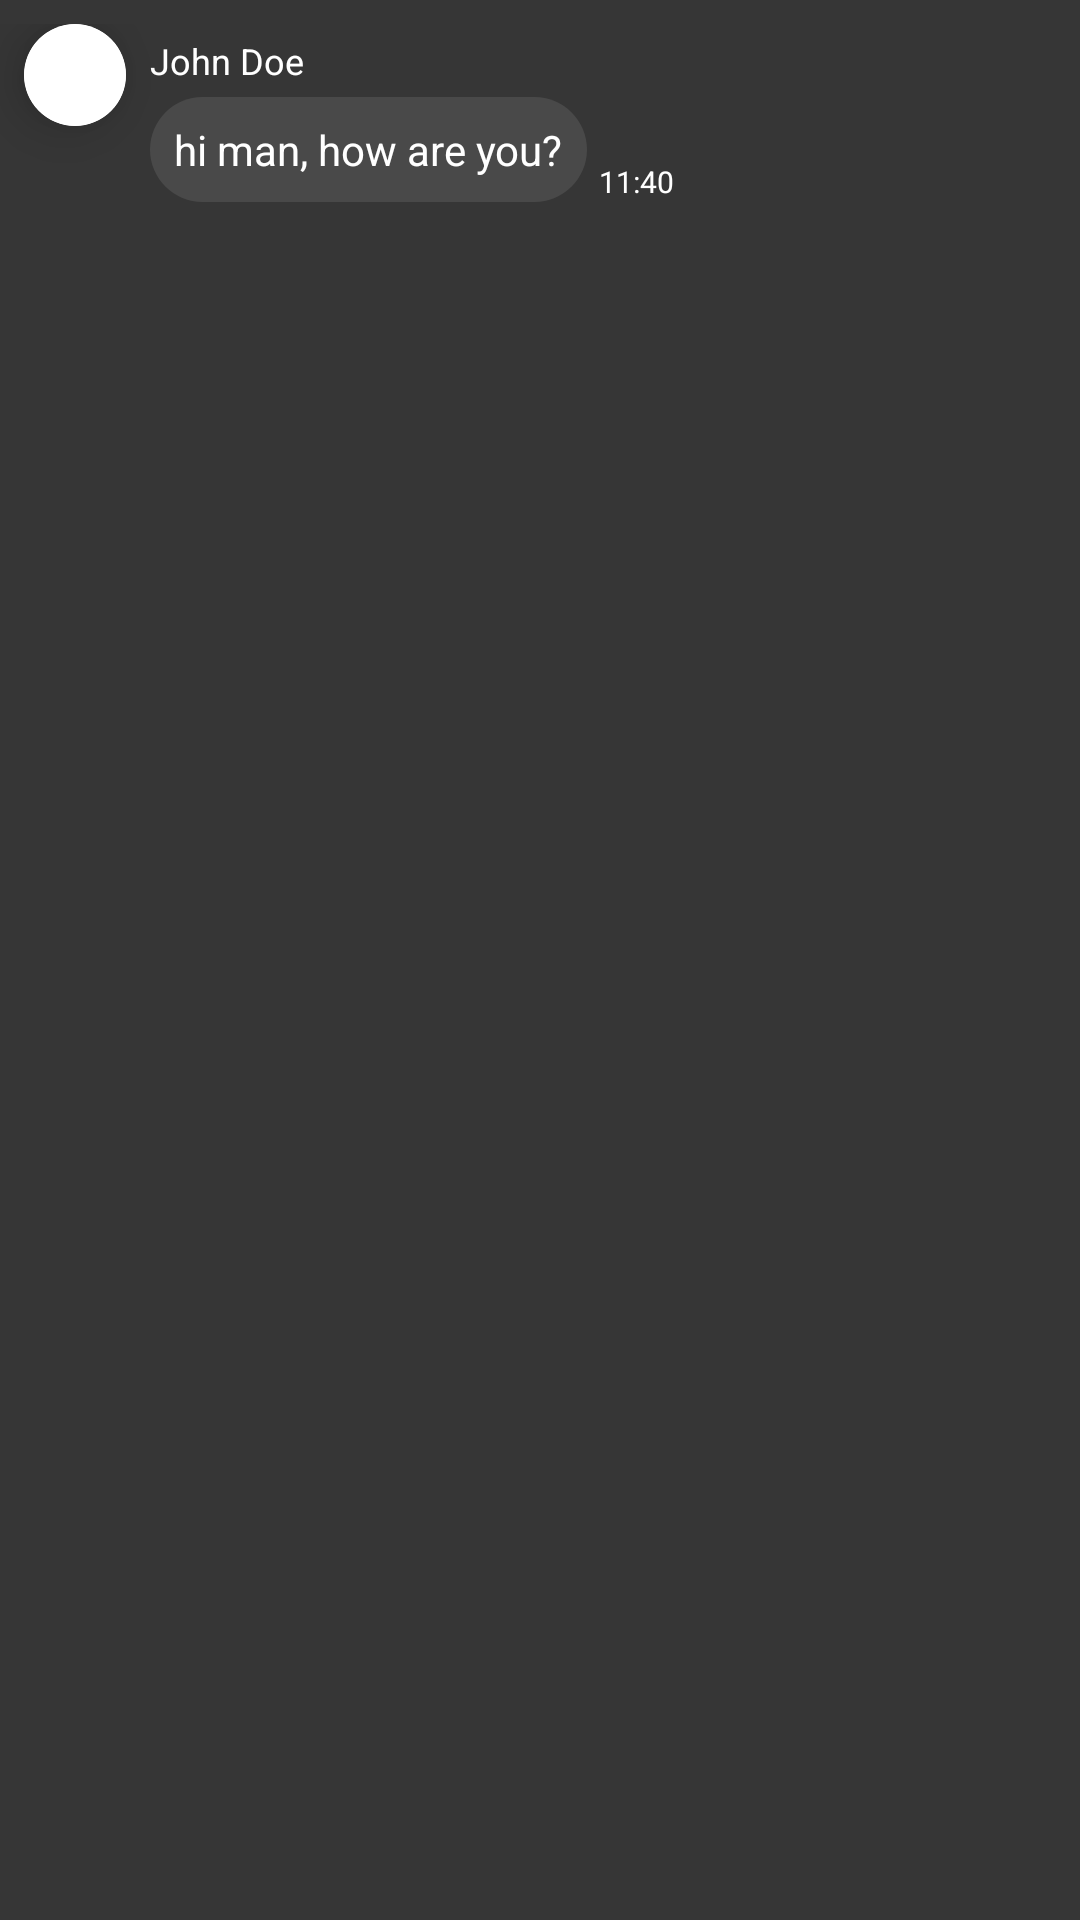

Layout XML and referenced resources for this Android screen:
<!-- AndroidManifest.xml: application theme AppTheme -->
<!-- res/layout/chat_row_recieved.xml -->
<?xml version="1.0" encoding="utf-8"?>
<androidx.constraintlayout.widget.ConstraintLayout xmlns:android="http://schemas.android.com/apk/res/android"
    xmlns:app="http://schemas.android.com/apk/res-auto"
    xmlns:tools="http://schemas.android.com/tools"
    android:layout_width="match_parent"
    android:layout_height="wrap_content"
    android:background="#363636"
    android:paddingTop="8dp">

    <androidx.cardview.widget.CardView
        android:id="@+id/image_message_profile_card"
        android:layout_width="34dp"
        android:layout_height="34dp"
        android:background="@drawable/circular_image_crop"
        android:theme="@style/ThemeOverlay.AppCompat.Light"
        app:cardCornerRadius="120dp"
        app:cardElevation="10dp"
        android:foregroundGravity="center"
        app:layout_constraintLeft_toLeftOf="parent"
        app:layout_constraintTop_toTopOf="parent"
        android:layout_marginLeft="8dp"
        android:layout_marginRight="8dp">
        <ImageView
            android:id="@+id/image_message_profile"
            android:layout_width="50dp"
            android:layout_height="50dp"
            android:background="@drawable/circle"
            android:layout_gravity="center"
             />

    </androidx.cardview.widget.CardView>


    <TextView
        android:id="@+id/text_message_name"
        android:layout_width="wrap_content"
        android:layout_height="wrap_content"
        android:layout_marginLeft="8dp"
        android:layout_marginTop="4dp"
        android:text="John Doe"
        android:textColor="#ffffff"
        android:textSize="12sp"
        app:layout_constraintLeft_toRightOf="@+id/image_message_profile_card"
        app:layout_constraintTop_toTopOf="parent" />

    <TextView
        android:id="@+id/text_message_body"
        android:layout_width="wrap_content"
        android:layout_height="wrap_content"
        android:layout_marginLeft="8dp"
        android:layout_marginTop="4dp"
        android:background="@drawable/rounded_rectangle"
        android:maxWidth="240dp"
        android:padding="8dp"
        android:text="hi man, how are you?"
        android:textColor="#ffffff"
        app:layout_constraintLeft_toRightOf="@+id/image_message_profile_card"
        app:layout_constraintTop_toBottomOf="@+id/text_message_name" />

    <TextView
        android:id="@+id/text_message_time"
        android:layout_width="wrap_content"
        android:layout_height="wrap_content"
        android:layout_marginLeft="4dp"
        android:text="11:40"
        android:textColor="#ffffff"
        android:textSize="10sp"
        app:layout_constraintBottom_toBottomOf="@+id/text_message_body"
        app:layout_constraintLeft_toRightOf="@+id/text_message_body" />

</androidx.constraintlayout.widget.ConstraintLayout>
<!-- resources referenced by this layout -->
<resources>
  <!-- drawable circle (drawable) -->
  <?xml version="1.0" encoding="utf-8"?>
  <shape xmlns:android="http://schemas.android.com/apk/res/android"
      android:innerRadius="0dp"
      android:shape="ring"
      android:thicknessRatio="1.9"
      android:useLevel="false" >
      <solid android:color="@android:color/transparent" />
  
      <stroke
          android:width="10dp"
          android:color="@android:color/white" />
  </shape>
  <!-- drawable circular_image_crop (drawable) -->
  <?xml version="1.0" encoding="utf-8"?>
  <shape xmlns:android="http://schemas.android.com/apk/res/android"
      android:shape="oval">
      <solid android:color="#00ffffff"/>
      
      <stroke android:width="10dp" android:color="@color/colorPrimary" />
      <size android:width="140dp" android:height="140dp"/>
  </shape>
  <!-- drawable rounded_rectangle (drawable) -->
  <?xml version="1.0" encoding="utf-8"?>
  <shape xmlns:android="http://schemas.android.com/apk/res/android"
      android:shape="rectangle" >
  
      
      <solid
          android:color="#494949" >
      </solid>
  
      
      <corners
          android:radius="20dp">
      </corners>
  
  </shape>
  <style name="AppTheme" parent="Theme.AppCompat.Light.DarkActionBar">
          
          <item name="colorPrimary">@color/colorPrimary</item>
          <item name="colorPrimaryDark">@color/colorPrimaryDark</item>
          <item name="colorAccent">@color/colorAccent</item>
      </style>
  <!-- not gathered from this repository: default colours our renderer supplied (Android Studio template values) -->
  <color name="colorPrimary">#FF6200EE</color>
  <color name="colorPrimaryDark">#FF3700B3</color>
  <color name="colorAccent">#FF03DAC5</color>
</resources>
